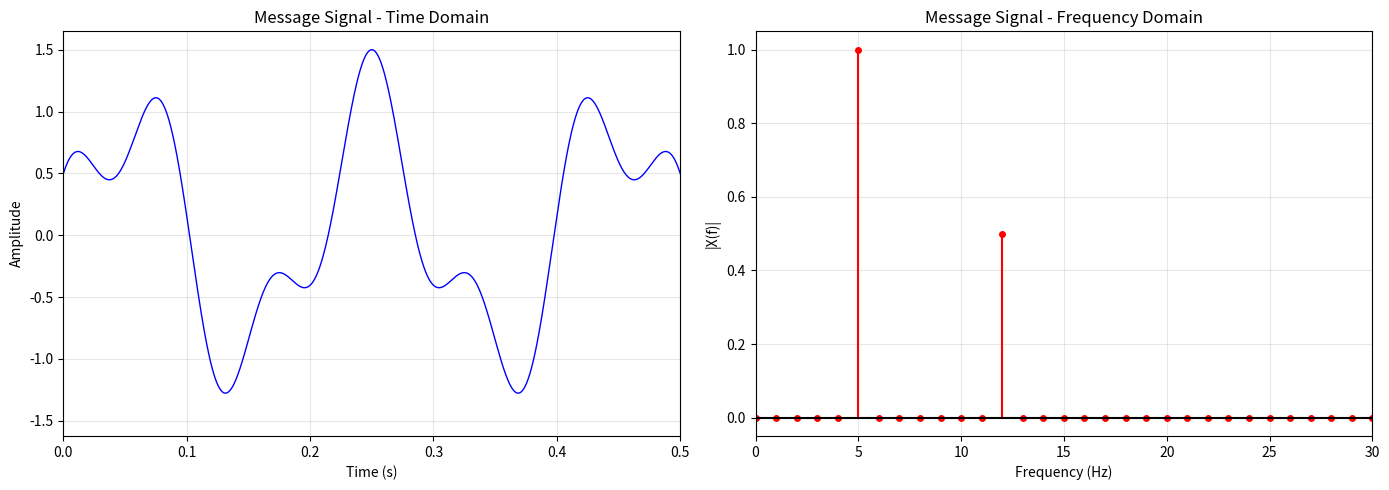
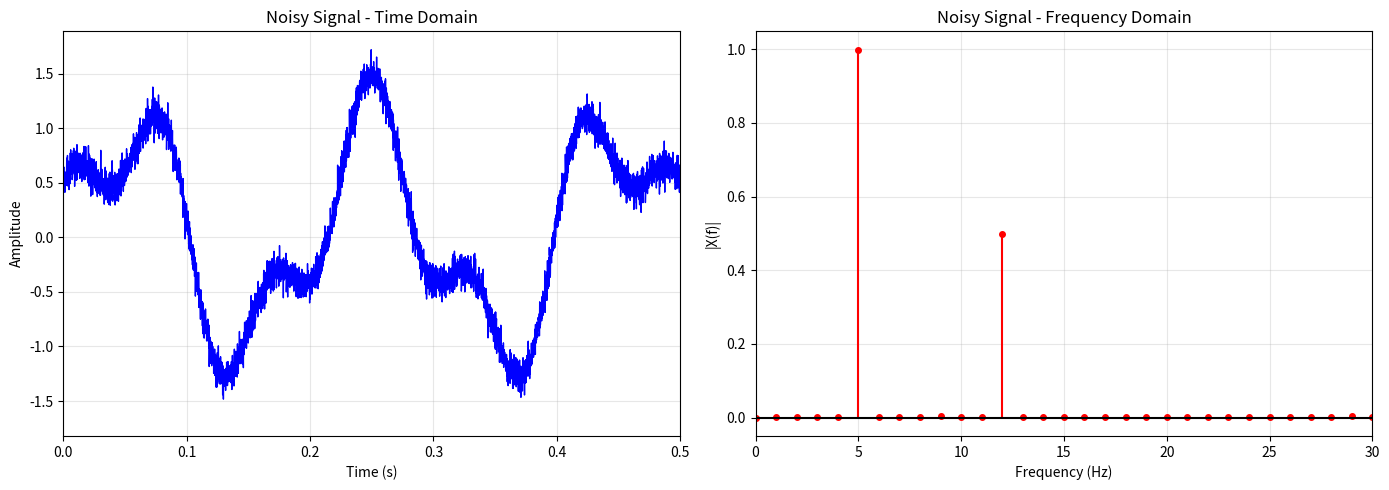
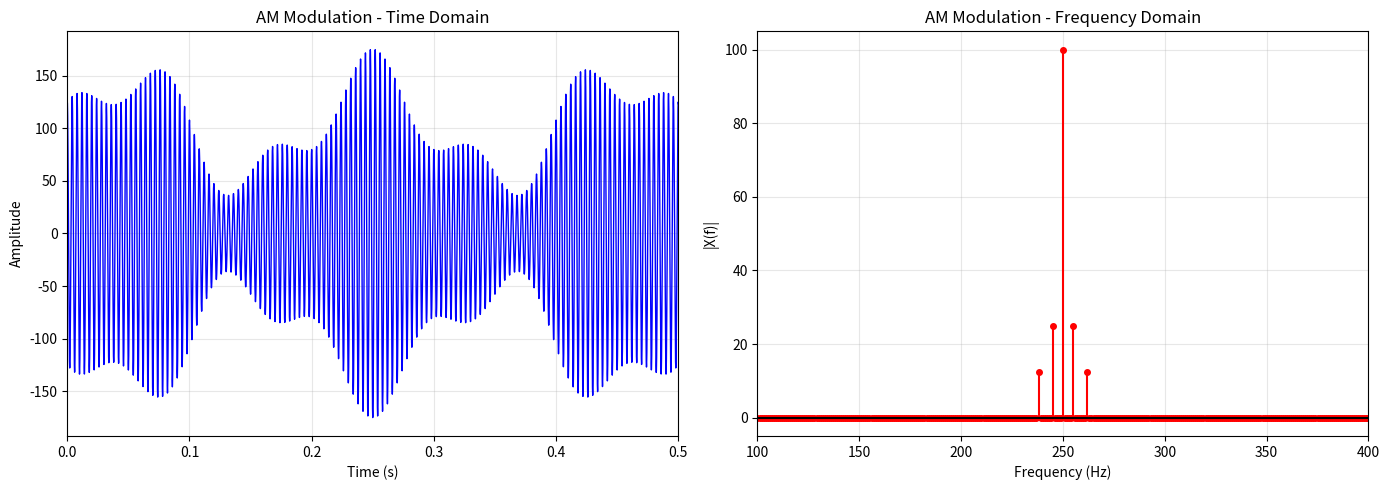
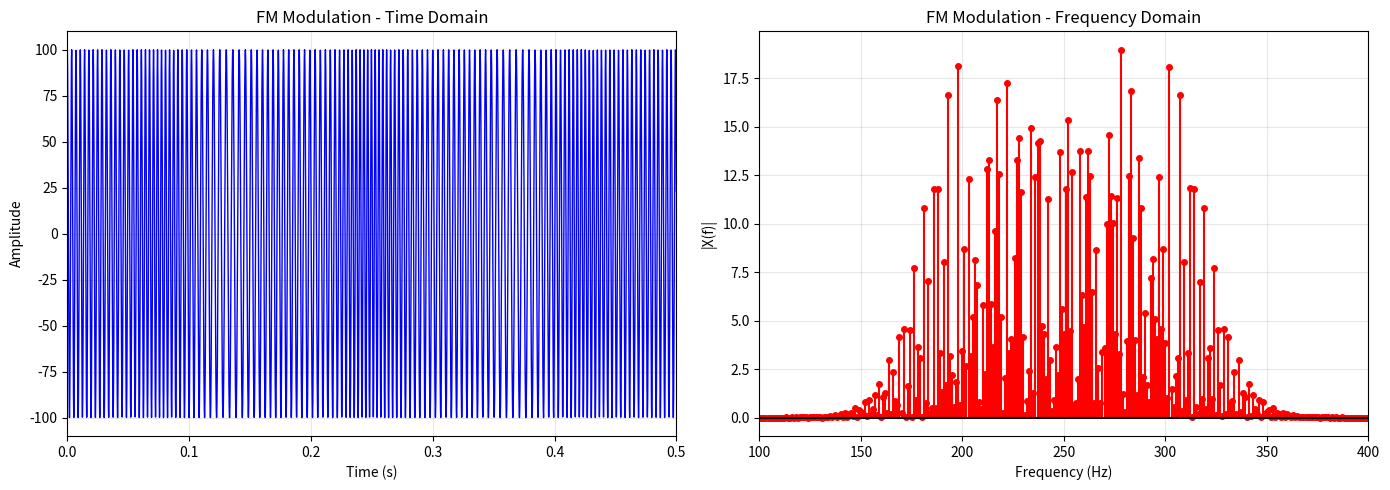
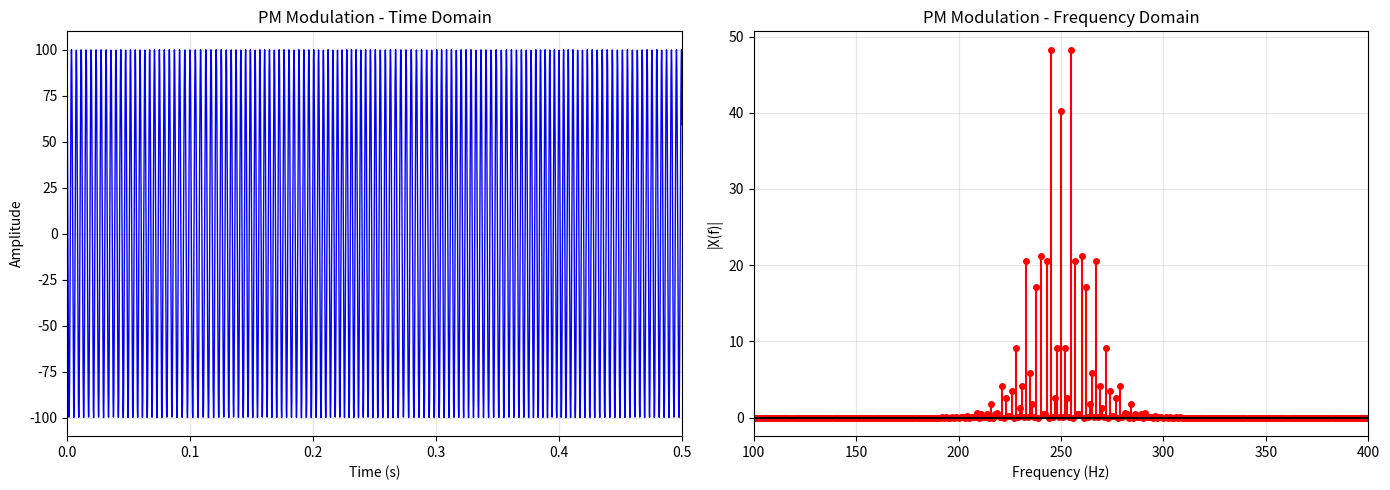
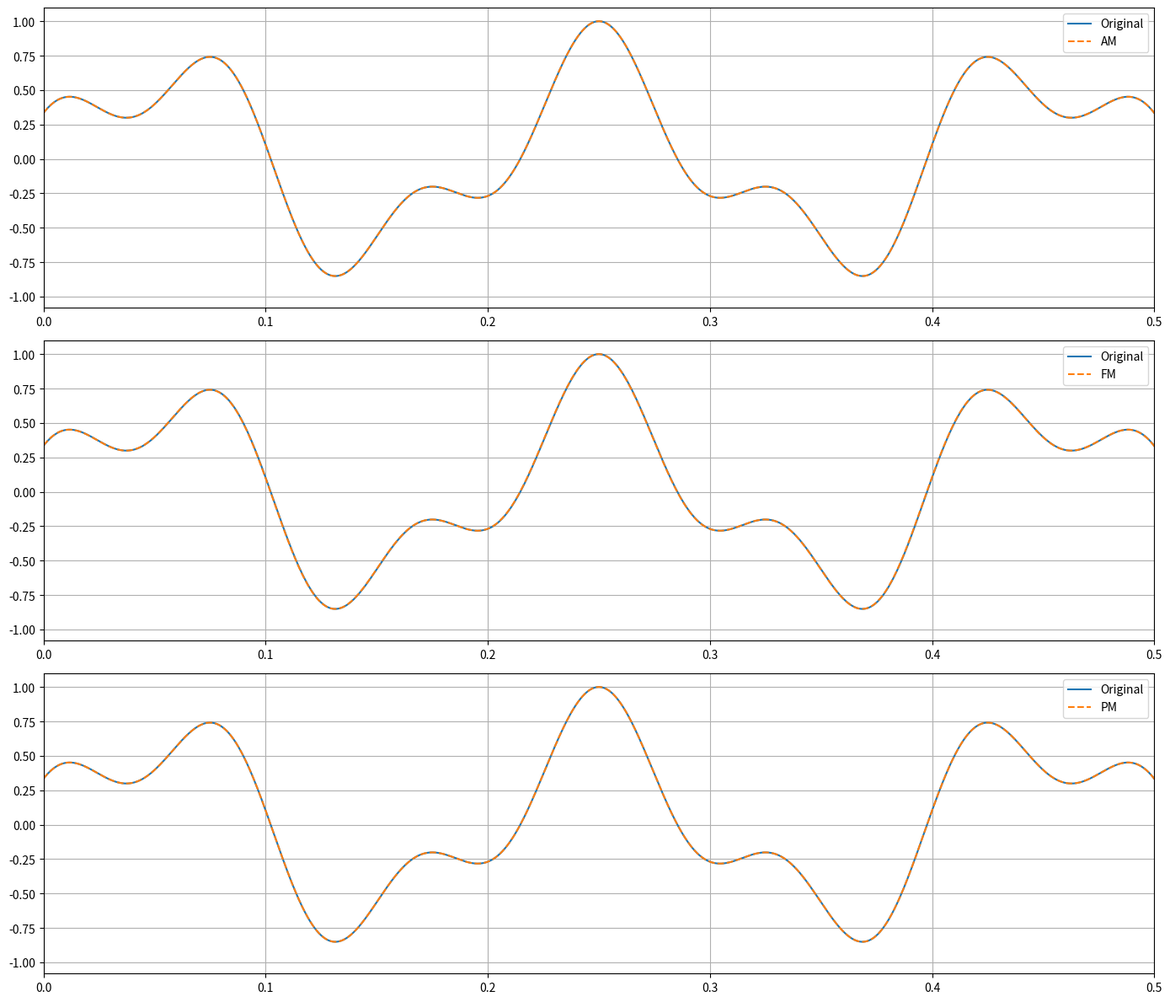

Source code (Python) for these figures, in order:
import numpy as np
import matplotlib.pyplot as plt
from scipy.fft import fft
from scipy.signal import hilbert
import warnings
warnings.filterwarnings('ignore')

# ============================================
# Initial Settings and Parameters
# ============================================
fs = 10000
T = 1
t = np.arange(0, T, 1/fs)
N = len(t)

print("="*60)
print("TELECOMMUNICATION SYSTEMS PROJECT - COMPLETE SIMULATION")
print("="*60)

# ============================================
# Signal Analysis Function (FIXED)
# ============================================
def analyze_signal(signal, time_vector, title, freq_limit=400, fc=None, bandwidth=120):

    n = len(signal)

    # Energy & Power
    energy = np.trapz(signal**2, time_vector)
    power = np.mean(signal**2)

    # FFT
    X = fft(signal)
    f = np.fft.fftfreq(n, d=1/fs)

    idx = np.where(f >= 0)
    f_pos = f[idx]
    X_pos = X[idx]
    X_mag = 2*np.abs(X_pos)/n

    plt.figure(figsize=(14,5))

    # Time Domain
    plt.subplot(1,2,1)
    plt.plot(time_vector, signal, 'b', linewidth=1)
    plt.title(f'{title} - Time Domain')
    plt.xlabel("Time (s)")
    plt.ylabel("Amplitude")
    plt.grid(True, alpha=0.3)
    plt.xlim(0,0.5)

    # Frequency Domain
    plt.subplot(1,2,2)
    markerline, stemlines, baseline = plt.stem(
        f_pos, X_mag,
        linefmt='r-',
        markerfmt='ro',
        basefmt='k-'
    )
    plt.setp(markerline, markersize=4)

    plt.title(f'{title} - Frequency Domain')
    plt.xlabel("Frequency (Hz)")
    plt.ylabel("|X(f)|")
    plt.grid(True, alpha=0.3)

    # اصلاح اصلی اینجاست 👇
    if fc is not None:
        plt.xlim(fc - bandwidth/2, fc + bandwidth/2)
    else:
        plt.xlim(0, freq_limit)

    plt.tight_layout()
    plt.show()

    return energy, power

# ============================================
# PART 1: MESSAGE SIGNAL
# ============================================
print("\n" + "="*60)
print("PART 1: MESSAGE SIGNAL")
print("="*60)

fm1 = 5
fm2 = 12

m_t = np.sin(2*np.pi*fm1*t) + 0.5*np.cos(2*np.pi*fm2*t)

e1, p1 = analyze_signal(m_t, t, 'Message Signal', freq_limit=30)

# ============================================
# PART 2: ADDING NOISE
# ============================================
print("\n" + "="*60)
print("PART 2: ADDING AWGN")
print("="*60)

SNR_dB = 20

P_signal = np.mean(m_t**2)
P_noise = P_signal / (10**(SNR_dB/10))
noise_std = np.sqrt(P_noise)

noise = noise_std * np.random.randn(len(m_t))
m_t_noisy = m_t + noise

SNR_actual = 10 * np.log10(np.mean(m_t**2) / np.mean(noise**2))
print(f"Target SNR: {SNR_dB} dB")
print(f"Actual SNR: {SNR_actual:.2f} dB")

e2, p2 = analyze_signal(m_t_noisy, t, 'Noisy Signal', freq_limit=30)

# ============================================
# PART 3: CARRIER
# ============================================
print("\n" + "="*60)
print("PART 3: CARRIER")
print("="*60)

Ac = 100
fc = 250

carrier = Ac * np.cos(2*np.pi*fc*t)

# ============================================
# PART 4: MODULATIONS
# ============================================
print("\n" + "="*60)
print("PART 4: MODULATIONS (AM, FM, PM)")
print("="*60)

# AM
mu = 0.5
x_AM_t = Ac * (1 + mu*m_t) * np.cos(2*np.pi*fc*t)
analyze_signal(x_AM_t, t, 'AM Modulation', fc=fc, bandwidth=300)

# FM
f_delta = 50
m_int = np.cumsum(m_t)/fs
x_FM_t = Ac * np.cos(2*np.pi*fc*t + 2*np.pi*f_delta*m_int)
analyze_signal(x_FM_t, t, 'FM Modulation', fc=fc, bandwidth=300)

# PM
phi_delta = np.pi/2
x_PM_t = Ac * np.cos(2*np.pi*fc*t + phi_delta*m_t)
analyze_signal(x_PM_t, t, 'PM Modulation', fc=fc, bandwidth=300)

# ============================================
# PART 5: DEMODULATION
# ============================================
print("\n" + "="*60)
print("PART 5: DEMODULATION")
print("="*60)

# AM
analytic_am = hilbert(x_AM_t)
envelope = np.abs(analytic_am)
demod_am = (envelope - Ac)/(Ac*mu)
demod_am -= np.mean(demod_am)
demod_am_norm = demod_am/np.max(np.abs(demod_am))

# FM
analytic_fm = hilbert(x_FM_t)
inst_phase_fm = np.unwrap(np.angle(analytic_fm))
inst_freq = np.diff(inst_phase_fm)*fs/(2*np.pi)
inst_freq = np.append(inst_freq, inst_freq[-1])
demod_fm = (inst_freq - fc)/f_delta
demod_fm -= np.mean(demod_fm)
demod_fm_norm = demod_fm/np.max(np.abs(demod_fm))

# PM
analytic_pm = hilbert(x_PM_t)
inst_phase_pm = np.unwrap(np.angle(analytic_pm))
demod_pm = inst_phase_pm - (2*np.pi*fc*t)
demod_pm -= np.mean(demod_pm)
demod_pm_norm = demod_pm/np.max(np.abs(demod_pm))

m_t_norm = m_t/np.max(np.abs(m_t))

# ============================================
# PART 6: COMPARISON
# ============================================
print("\n" + "="*60)
print("PART 6: COMPARISON")
print("="*60)

plt.figure(figsize=(14,12))

plt.subplot(3,1,1)
plt.plot(t, m_t_norm, label='Original')
plt.plot(t, demod_am_norm, '--', label='AM')
plt.legend()
plt.xlim(0,0.5)
plt.grid()

plt.subplot(3,1,2)
plt.plot(t, m_t_norm, label='Original')
plt.plot(t, demod_fm_norm, '--', label='FM')
plt.legend()
plt.xlim(0,0.5)
plt.grid()

plt.subplot(3,1,3)
plt.plot(t, m_t_norm, label='Original')
plt.plot(t, demod_pm_norm, '--', label='PM')
plt.legend()
plt.xlim(0,0.5)
plt.grid()

plt.tight_layout()
plt.show()

# ============================================
# PART 7: ERROR METRICS
# ============================================
print("\n" + "="*60)
print("PART 7: ERROR METRICS")
print("="*60)

mse_am = np.mean((m_t_norm - demod_am_norm)**2)
mse_fm = np.mean((m_t_norm - demod_fm_norm)**2)
mse_pm = np.mean((m_t_norm - demod_pm_norm)**2)

corr_am = np.corrcoef(m_t_norm, demod_am_norm)[0,1]
corr_fm = np.corrcoef(m_t_norm, demod_fm_norm)[0,1]
corr_pm = np.corrcoef(m_t_norm, demod_pm_norm)[0,1]

print(f"AM - MSE: {mse_am:.6f}, Correlation: {corr_am:.4f}")
print(f"FM - MSE: {mse_fm:.6f}, Correlation: {corr_fm:.4f}")
print(f"PM - MSE: {mse_pm:.6f}, Correlation: {corr_pm:.4f}")
